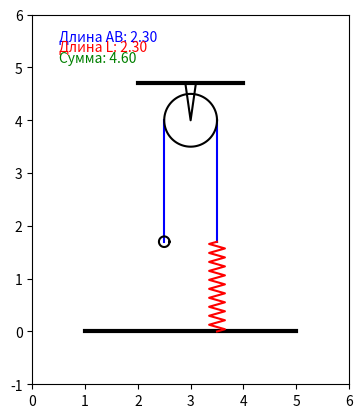

Here is the Python script that generated this plot:
import math
import numpy as np
import matplotlib.pyplot as plt
from matplotlib.animation import FuncAnimation

STEP = 500  # Количество шагов для анимации (количество кадров)
Xo, Yo, R = 3, 4, 0.5  # Координаты точки блока (Xo, Yo) и его радиус R
y0, r = 2.3, 0.1  # Амплитуда смещения y0 и радиус маленького круга r
Np = 20  # Количество точек для моделирования пружины

t = np.linspace(0, 2 * math.pi, STEP)  # Временной массив от 0 до 2π (для анимации колебаний)
Alp = np.linspace(0, 2 * np.pi, 100)  # Углы для построения окружности
Xc, Yc = np.cos(Alp), np.sin(Alp)  # Координаты для построения единичной окружности
phi = np.pi / 18 * np.sin(2 * t)  # Угловое отклонение маятника
y = np.sin(t)  # Вертикальное синусоидальное движение
y_l = y + y0  # Смещённое синусоидальное движение вверх (левая граница)
y_r = y - y0  # Смещённое синусоидальное движение вниз (правая граница)
Yp = np.linspace(0, 1, 2 * Np + 1)  # Вертикальные координаты для пружины
Xp = 0.15 * np.sin(np.pi / 2 * np.arange(2 * Np + 1))  # Горизонтальные координаты для пружины

def init_plot():
    fig, ax = plt.subplots()
    ax.set_aspect('equal')
    ax.set_xlim(0, 6)
    ax.set_ylim(-1, 6)
    ax.plot([1, 5], [0, 0], 'black', linewidth=3)  # Горизонтальная опора
    ax.plot([2, 4], [Yo + 0.7, Yo + 0.7], 'black', linewidth=3)  # Верхняя платформа
    ax.plot([Xo - 0.1, Xo, Xo + 0.1], [Yo + 0.7, Yo, Yo + 0.7], 'black')  # Треугольник над блоком
    return fig, ax


fig, ax = init_plot()

# Координаты точек
Xb, Yb = Xo - R, Yo
Xa = Xb + y_l * np.sin(phi)
Ya = Yb - y_l * np.cos(phi)

# Элементы графика
AB_line, = ax.plot([], [], 'blue')
L_line, = ax.plot([], [], 'blue')
m_circle, = ax.plot([], [], 'black')
Pruzh, = ax.plot([], [], 'red')
Block, = ax.plot(Xo + R * Xc, Yo + R * Yc, 'black')

# Текстовые аннотации для длин и суммы
text_AB = ax.text(0.5, 5.5, '', fontsize=10, color='blue')
text_L = ax.text(0.5, 5.3, '', fontsize=10, color='red')
text_sum = ax.text(0.5, 5.1, '', fontsize=10, color='green')


def run(i):
    # Обновляем маленький круг на конце маятника
    m_circle.set_data(Xa[i] + r * Xc, Ya[i] + r * Yc)

    # Обновляем маятник AB
    AB_line.set_data([Xa[i], Xb], [Ya[i], Yb])
    length_AB = np.hypot(Xa[i] - Xb, Ya[i] - Yb)  # Длина AB

    # Обновляем пружину
    L_line.set_data([Xo + R, Xo + R], [Yo, Yo + y_r[i]])
    length_L = np.abs(y_r[i])  # Длина пружины

    # Обновляем пружину визуально
    Pruzh.set_data(Xo + R + Xp, (Yo + y_r[i]) * Yp)

    # Сумма длин
    total_length = length_AB + length_L

    # Обновляем текстовые аннотации
    text_AB.set_text(f"Длина AB: {length_AB:.2f}")
    text_L.set_text(f"Длина L: {length_L:.2f}")
    text_sum.set_text(f"Сумма: {total_length:.2f}")

    return m_circle, AB_line, L_line, Pruzh, text_AB, text_L, text_sum


ani = FuncAnimation(fig, run, frames=STEP, interval=9, blit=True)

plt.show()
